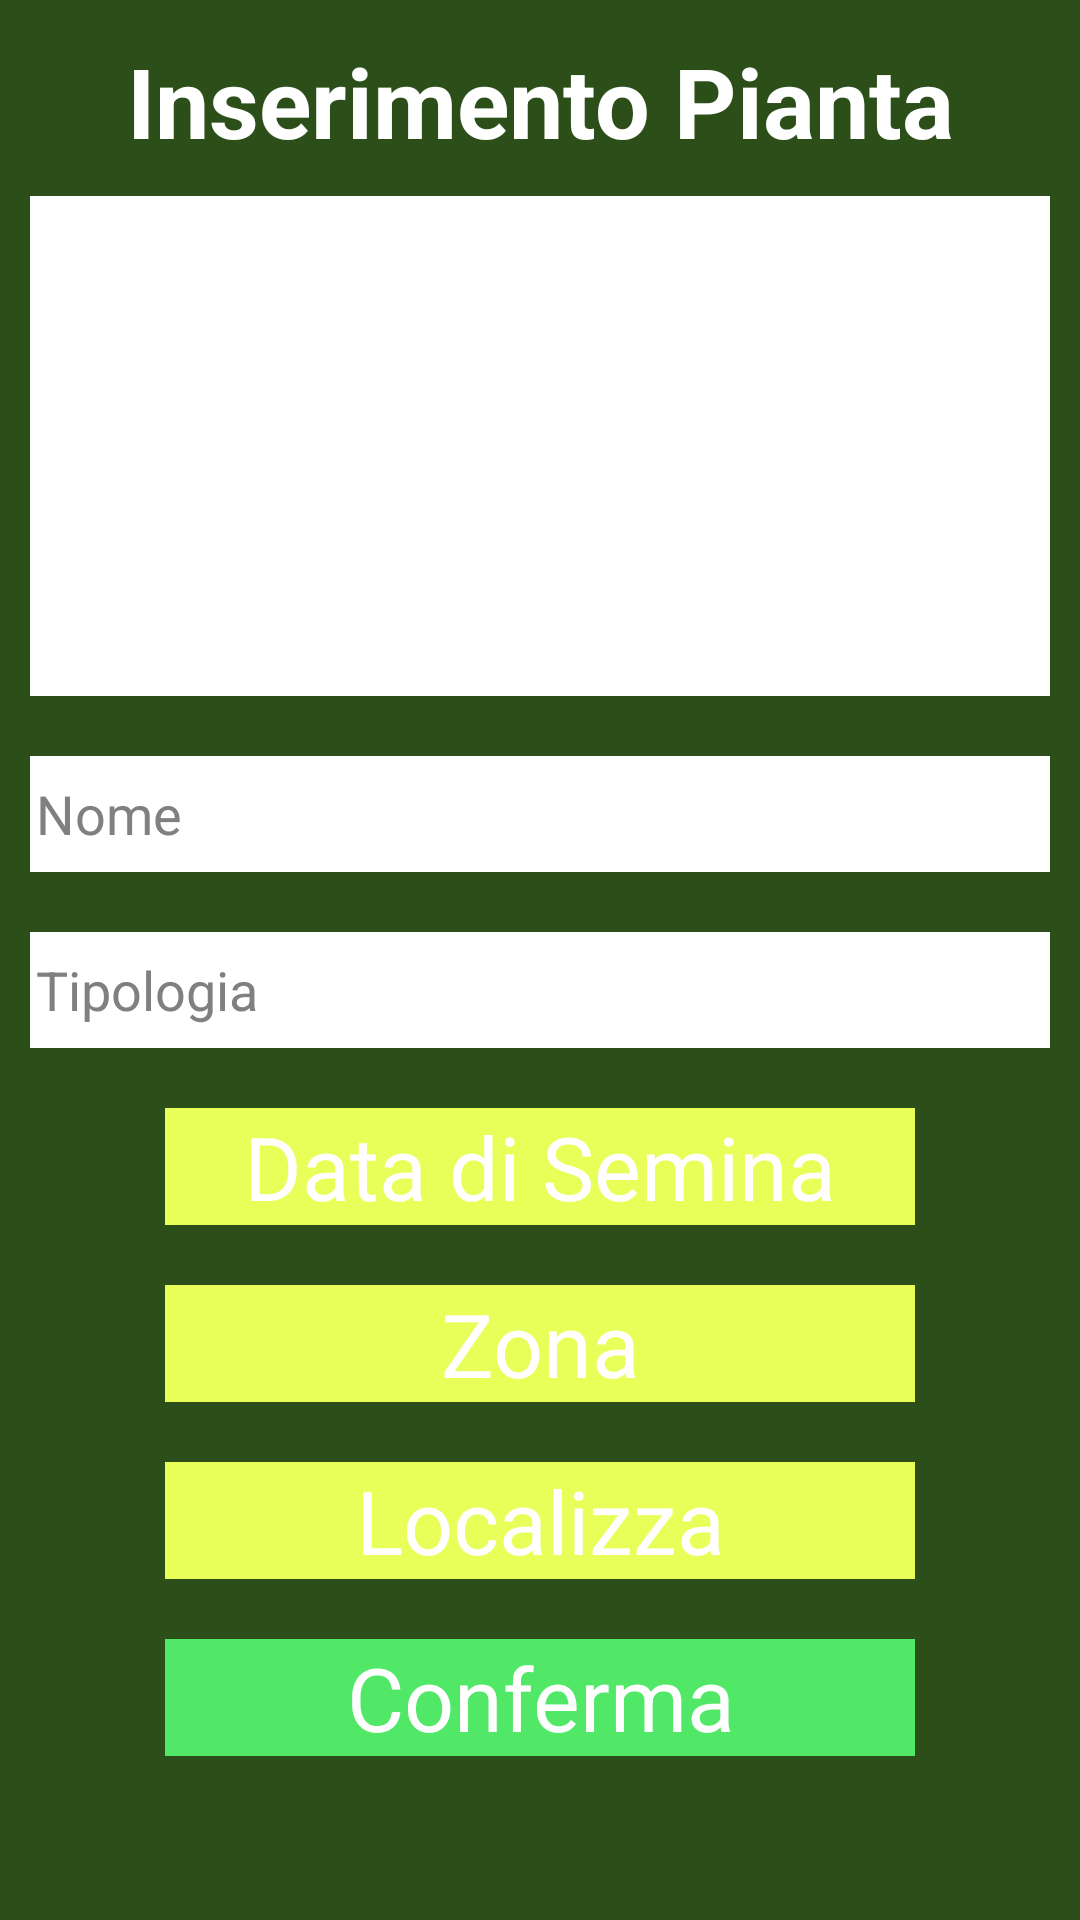

Produce the Android XML layout that renders to this screen, including the resource entries it uses.
<!-- AndroidManifest.xml: application theme android:Theme.Black.NoTitleBar.Fullscreen -->
<!-- res/layout/addplant_layout.xml -->
<?xml version="1.0" encoding="utf-8"?>
<LinearLayout
    xmlns:android="http://schemas.android.com/apk/res/android"
    xmlns:app="http://schemas.android.com/apk/res-auto"
    xmlns:tools="http://schemas.android.com/tools"
    android:layout_width="match_parent"
    android:layout_height="match_parent"
    android:weightSum="9"
    android:orientation="vertical"
    android:layout_centerInParent="true"
    android:background="#2C4E19">

    <TextView
        android:layout_width="match_parent"
        android:layout_height="0dp"
        android:layout_weight="1"
        android:background="#2C4E19"
        android:text="Inserimento Pianta"
        android:textAlignment="center"
        android:paddingTop="12dp"
        android:autoSizeTextType="uniform"
        android:textColor="#fff"
        android:textStyle="bold"
        />

    <ImageView
        android:id="@+id/plantimg"
        android:layout_width="match_parent"
        android:layout_height="0dp"
        android:layout_weight="3"
        android:background="#fff"
        android:layout_marginHorizontal="10dp"
        android:layout_marginTop="5dp"
        android:layout_marginVertical="10dp"
        android:clickable="true"
        />

    <EditText
        android:id="@+id/nomepianta"
        android:layout_width="match_parent"
        android:layout_height="0dp"
        android:layout_weight="0.7"
        android:background="#fff"
        android:layout_marginVertical="10dp"
        android:layout_gravity="center"
        android:hint="Nome"
        android:autoSizeTextType="uniform"
        android:textColor="#000"
        android:paddingHorizontal="2dp"
        android:layout_marginHorizontal="10dp"
        />

    <EditText
        android:id="@+id/tipopianta"
        android:layout_width="match_parent"
        android:layout_height="0dp"
        android:layout_weight="0.7"
        android:background="#fff"
        android:layout_marginVertical="10dp"
        android:layout_gravity="center"
        android:hint="Tipologia"
        android:autoSizeTextType="uniform"
        android:textColor="#000"
        android:paddingHorizontal="2dp"
        android:layout_marginHorizontal="10dp"
        />

    <TextView
        android:id="@+id/data"
        android:layout_gravity="center_horizontal"
        android:gravity="center"
        android:layout_width="250dp"
        android:layout_height="0dp"
        android:layout_weight="0.7"
        android:background="#E9FF59"
        android:textColor="#fff"
        android:clickable="true"
        android:layout_marginHorizontal="10dp"
        android:layout_marginVertical="10dp"
        android:ems="10"
        android:autoSizeTextType="uniform"
        android:text="Data di Semina" />

    <TextView
        android:id="@+id/zona"
        android:layout_gravity="center_horizontal"
        android:gravity="center"
        android:layout_width="250dp"
        android:layout_height="0dp"
        android:layout_weight="0.7"
        android:clickable="true"
        android:background="#E9FF59"
        android:textColor="#fff"
        android:layout_marginHorizontal="10dp"
        android:layout_marginVertical="10dp"
        android:ems="10"
        android:text="Zona"
        android:textColorHighlight="#000"
        android:autoSizeTextType="uniform"/>

    <Button
        android:id="@+id/plantloc"
        android:gravity="center"
        android:layout_width="250dp"
        android:layout_height="0dp"
        android:layout_gravity="center_horizontal"
        android:layout_weight="0.7"
        android:background="#E9FF59"
        android:clickable="true"
        android:text="Localizza"
        android:textColor="#fff"
        android:textColorHighlight="#000"
        android:autoSizeTextType="uniform"
        android:layout_marginHorizontal="10dp"
        android:layout_marginVertical="10dp"/>

    <Button
        android:id="@+id/plantconf"
        android:gravity="center"
        android:layout_width="250dp"
        android:layout_height="0dp"
        android:layout_gravity="center_horizontal"
        android:layout_weight="0.7"
        android:background="#51E868"
        android:clickable="true"
        android:text="Conferma"
        android:textColor="#fff"
        android:textColorHighlight="#000"
        android:autoSizeTextType="uniform"
        android:layout_marginHorizontal="10dp"
        android:layout_marginVertical="10dp"/>

</LinearLayout>
<!-- resources referenced by this layout -->
<resources>

</resources>
